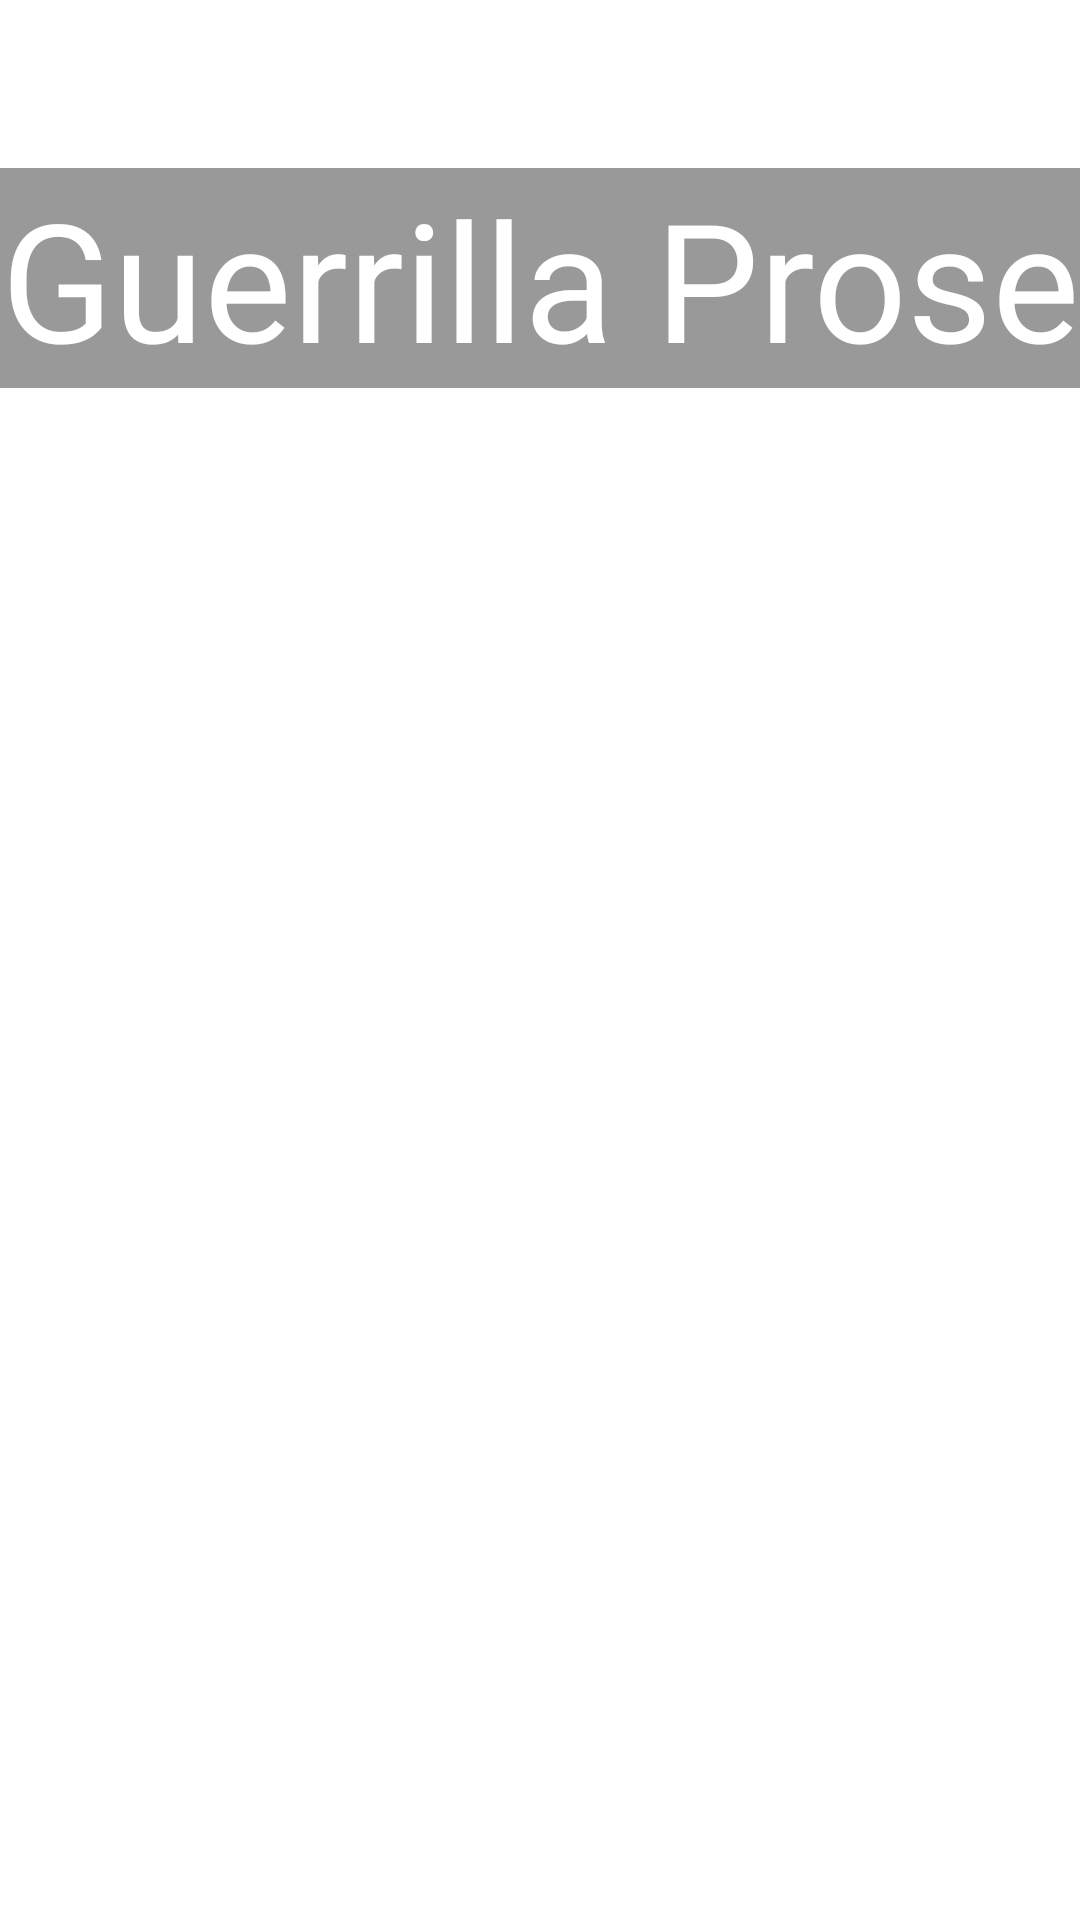

The Android layout XML behind this screen, and the referenced resources:
<!-- AndroidManifest.xml: application theme AppTheme -->
<!-- res/layout/fragment_title.xml -->
<?xml version="1.0" encoding="utf-8"?>
<RelativeLayout xmlns:android="http://schemas.android.com/apk/res/android"
    android:orientation="vertical"
    android:background="@android:color/white"
    android:layout_width="match_parent"
    android:layout_height="match_parent">

    <ImageView
        android:id="@+id/fragmentTitle_image"
        android:layout_width="match_parent"
        android:layout_height="match_parent"
        android:background="@android:color/transparent"

        android:layout_alignParentTop="true"
        android:scaleType="centerCrop" />

    <TextView
        style="@style/textview_banner_style"
        android:id="@+id/fragmentTitle_text"
        android:text="@string/app_name"/>

    <TextView
        android:layout_width="match_parent"
        android:layout_height="wrap_content"
        android:gravity="start"
        android:layout_alignBottom="@id/fragmentTitle_image"
        android:layout_marginLeft="10dp"
        android:layout_marginStart="10dp"
        android:layout_marginBottom="10dp"
        android:id="@+id/fragmentTitle_image_author"
        android:textColor="@color/transparent_white_20"/>

    <ImageButton
        android:layout_width="wrap_content"
        android:layout_height="wrap_content"
        android:id="@+id/fragmentTitle_gallery"
        android:layout_alignParentBottom="true"
        android:layout_alignParentRight="true"
        android:layout_alignParentEnd="true"
        android:layout_marginRight="60dp"
        android:layout_marginEnd="10dp"
        android:layout_marginBottom="10dp"
        android:background="@drawable/round_button"
        android:src="@drawable/ic_action_picture"/>

    <ImageButton
        android:layout_width="wrap_content"
        android:layout_height="wrap_content"
        android:id="@+id/fragmentTitle_camera"
        android:layout_alignParentBottom="true"
        android:layout_alignParentRight="true"
        android:layout_alignParentEnd="true"
        android:layout_marginRight="10dp"
        android:layout_marginEnd="10dp"
        android:layout_marginBottom="10dp"
        android:background="@drawable/round_button"
        android:src="@drawable/ic_action_camera"/>

</RelativeLayout>
<!-- resources referenced by this layout -->
<resources>
  <color name="transparent_white_20">#33FFFFFF</color>
  <!-- drawable round_button (drawable) -->
  <?xml version="1.0" encoding="utf-8"?>
  <selector xmlns:android="http://schemas.android.com/apk/res/android">
      <item android:state_pressed="true">
          <shape android:shape="rectangle" >
              <solid   android:color="@color/transparent_white_20" />
              <stroke  android:width ="2dp"
                  android:color="@color/guerrilla_red_light" />
              <corners android:radius="100dp" />
          </shape>
      </item>
  
      <item android:state_pressed="false">
          <shape android:shape="rectangle">
              <solid   android:color="@color/transparent_grey_20" />
              <corners android:radius="100dp" />
          </shape>
      </item>
  </selector>
  <string name="app_name">Guerrilla Prose</string>
  <style name="textview_banner_style">
          <item name="android:layout_width">match_parent</item>
          <item name="android:layout_height">wrap_content</item>
          <item name="android:gravity">center</item>
          <item name="android:layout_gravity">center</item>
          <item name="android:layout_marginTop">?attr/actionBarSize</item>
          <item name="android:textSize">55sp</item>
          <item name="android:textColor">@android:color/white</item>
          <item name="android:background">@color/transparent_grey_80</item>
      </style>
  <style name="AppTheme" parent="@style/Theme.AppCompat.Light.DarkActionBar">
  
      </style>
  <color name="guerrilla_red_light">#ffff4444</color>
  <color name="transparent_grey_20">#33575757</color>
  <color name="transparent_grey_80">#66000000</color>
</resources>
